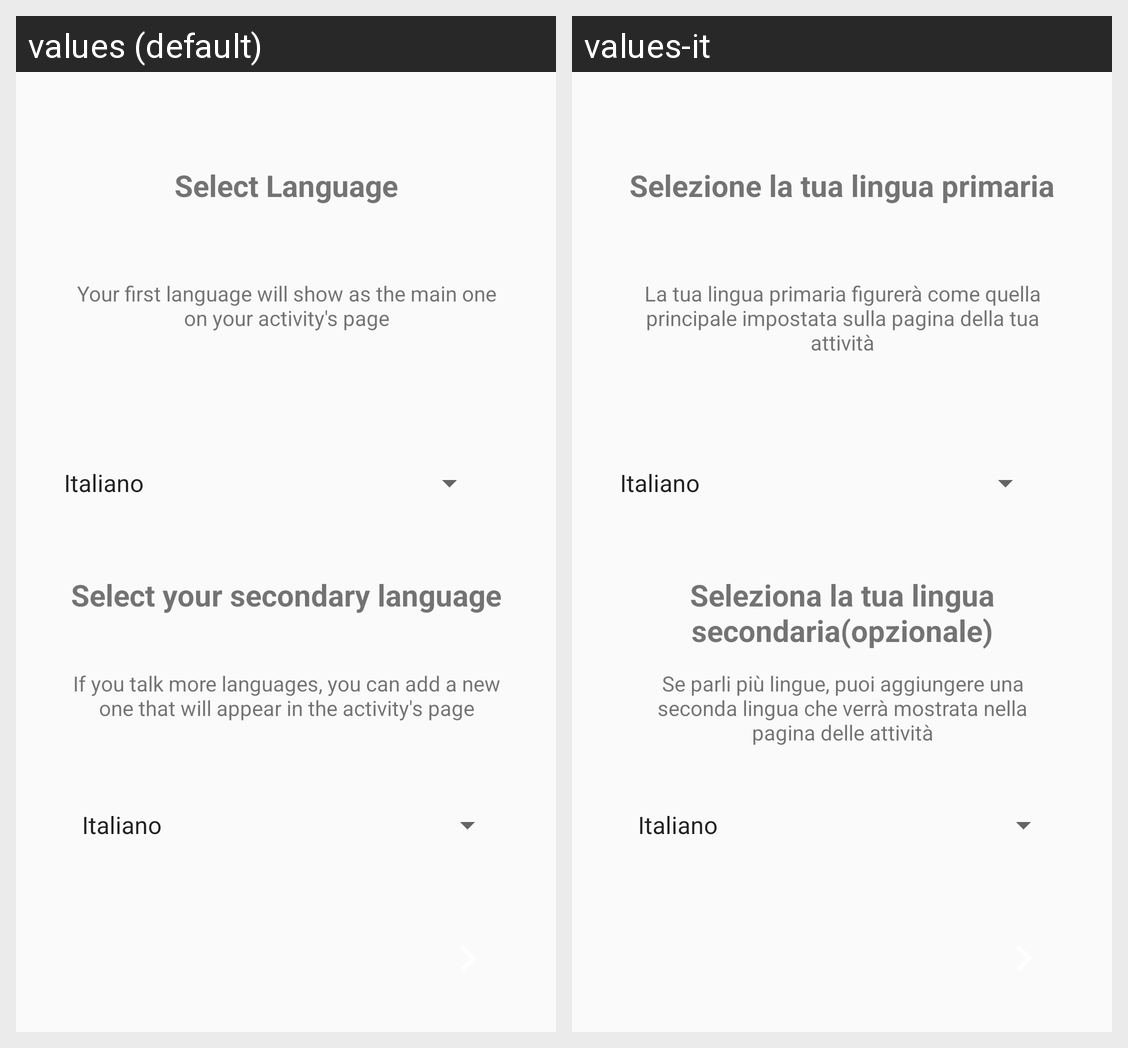

The same Android screen rendered under two of its app's locales, left to right. List the strings drawn on it with the default value and each locale's translation.
Android screen res/layout/fragment_choose_language.xml rendered under 2 locales, left to right: values (default), values-it. Device: Nexus 5 (rendered at 1080×1920; each locale shown at half size, 540×960, under a caption strip naming it); theme AppTheme.
Strings drawn on this screen, with the default value and each locale's value (text and hints the layout hard-codes, and strings that could not be matched under every locale, appear in the picture but are not listed):

selectLanguage
  values: Select Language
  values-it: Selezione la tua lingua primaria

selectLanguageDescription
  values: Your first language will show as the main one on your activity's page
  values-it: La tua lingua primaria figurerà come quella principale impostata sulla pagina della tua attività

SecondaryLanguage
  values: Select your secondary language
  values-it: Seleziona la tua lingua secondaria(opzionale)

SecondaryLanguageDescription
  values: If you talk more languages, you can add a new one that will appear in the activity's page
  values-it: Se parli più lingue, puoi aggiungere una seconda lingua che verrà mostrata nella pagina delle attività
